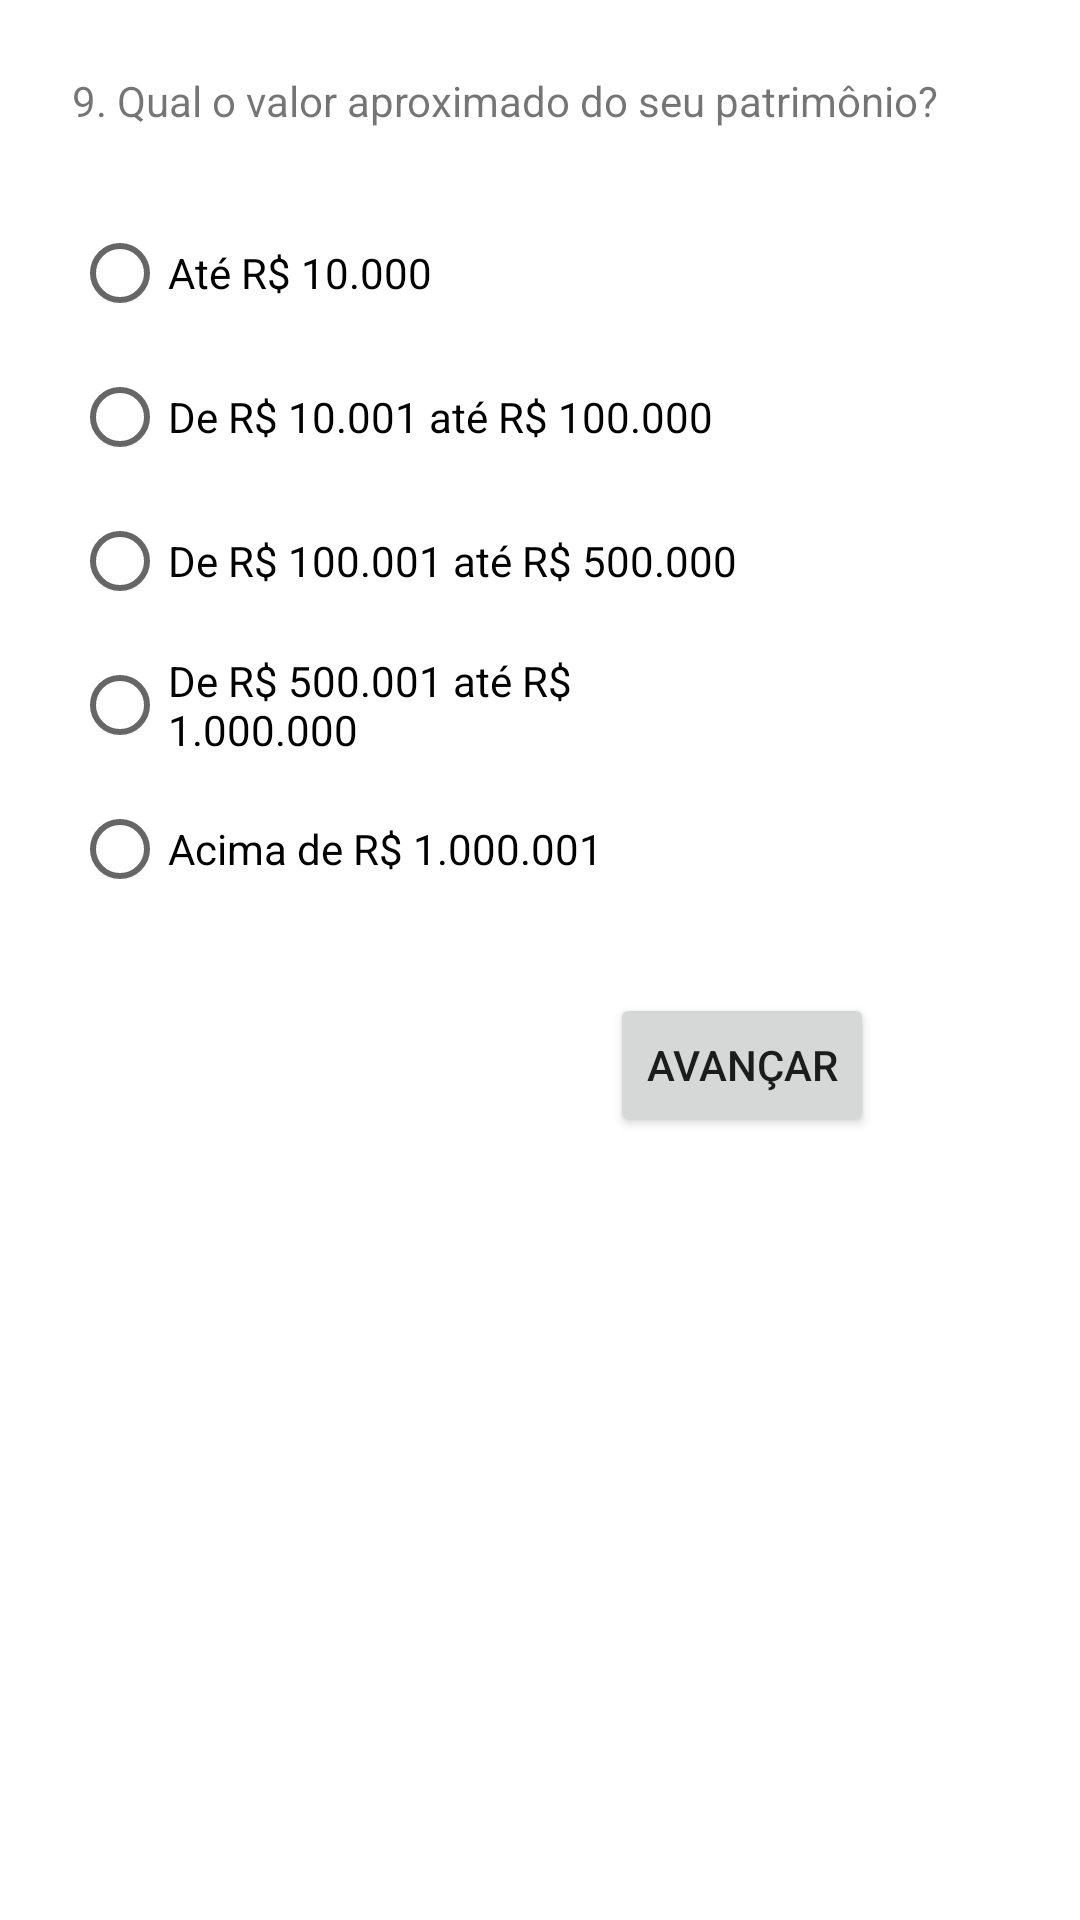

The Android layout XML behind this screen, and the referenced resources:
<!-- AndroidManifest.xml: application theme Theme.FinancialProfileApp -->
<!-- res/layout/frag_q9.xml -->
<?xml version="1.0" encoding="utf-8"?>
<layout xmlns:android="http://schemas.android.com/apk/res/android"
    xmlns:app="http://schemas.android.com/apk/res-auto"
    xmlns:tools="http://schemas.android.com/tools"
    tools:context="Quiz9">

    <data>

        <variable
            name="viewModel"
            type="br.edu.infnet.financialprofileapp.MainCore" />

        <variable
            name="q9Frag"
            type="br.edu.infnet.financialprofileapp.Quiz9" />
    </data>


    <androidx.constraintlayout.widget.ConstraintLayout
        android:layout_width="match_parent"
        android:layout_height="match_parent">

        <TextView
            android:id="@+id/textView"
            android:layout_width="wrap_content"
            android:layout_height="wrap_content"
            android:layout_marginStart="24dp"
            android:layout_marginTop="24dp"
            android:layout_marginEnd="24dp"
            android:text="@string/q9"
            app:layout_constraintEnd_toEndOf="parent"
            app:layout_constraintHorizontal_bias="0.0"
            app:layout_constraintStart_toStartOf="parent"
            app:layout_constraintTop_toTopOf="parent" />

        <RadioGroup
            android:id="@+id/radioGroup"
            android:layout_width="wrap_content"
            android:layout_height="wrap_content"
            android:layout_marginStart="24dp"
            android:layout_marginTop="24dp"
            android:layout_marginEnd="24dp"
            app:layout_constraintEnd_toEndOf="parent"
            app:layout_constraintHorizontal_bias="0.0"
            app:layout_constraintStart_toStartOf="parent"
            app:layout_constraintTop_toBottomOf="@+id/textView">

            <RadioButton
                android:id="@+id/radioButton"
                android:layout_width="match_parent"
                android:layout_height="wrap_content"
                android:text="@string/q9_alternative_a" />

            <RadioButton
                android:id="@+id/radioButton2"
                android:layout_width="match_parent"
                android:layout_height="wrap_content"
                android:text="@string/q9_alternative_b" />

            <RadioButton
                android:id="@+id/radioButton3"
                android:layout_width="wrap_content"
                android:layout_height="wrap_content"
                android:text="@string/q9_alternative_c" />

            <RadioButton
                android:id="@+id/radioButton4"
                android:layout_width="match_parent"
                android:layout_height="wrap_content"
                android:text="@string/q9_alternative_d" />

            <RadioButton
                android:id="@+id/radioButton5"
                android:layout_width="match_parent"
                android:layout_height="wrap_content"
                android:text="@string/q9_alternative_e" />

        </RadioGroup>

        <Button
            android:id="@+id/button"
            android:layout_width="wrap_content"
            android:layout_height="wrap_content"
            android:layout_marginStart="24dp"
            android:layout_marginTop="24dp"
            android:layout_marginEnd="24dp"
            android:text="@string/avancar_btn_text"
            app:layout_constraintEnd_toEndOf="parent"
            app:layout_constraintHorizontal_bias="0.8"
            app:layout_constraintStart_toStartOf="parent"
            app:layout_constraintTop_toBottomOf="@+id/radioGroup" />
    </androidx.constraintlayout.widget.ConstraintLayout>
</layout>
<!-- resources referenced by this layout -->
<resources>
  <string name="avancar_btn_text">Avançar</string>
  <string name="q9">9. Qual o valor aproximado do seu patrimônio? </string>
  <string name="q9_alternative_a">Até R$ 10.000</string>
  <string name="q9_alternative_b">De R$ 10.001 até R$ 100.000 </string>
  <string name="q9_alternative_c">De R$ 100.001 até R$ 500.000</string>
  <string name="q9_alternative_d">De R$ 500.001 até R$ 1.000.000</string>
  <string name="q9_alternative_e">Acima de R$ 1.000.001 </string>
  <style name="Theme.FinancialProfileApp" parent="Theme.MaterialComponents.DayNight.DarkActionBar">
          
          <item name="colorPrimary">@color/purple_500</item>
          <item name="colorPrimaryVariant">@color/purple_700</item>
          <item name="colorOnPrimary">@color/white</item>
          
          <item name="colorSecondary">@color/teal_200</item>
          <item name="colorSecondaryVariant">@color/teal_700</item>
          <item name="colorOnSecondary">@color/black</item>
          
          <item name="android:statusBarColor" tools:targetApi="l">?attr/colorPrimaryVariant</item>
          
      </style>
  <!-- not gathered from this repository: default colours our renderer supplied (Android Studio template values) -->
  <color name="purple_500">#FF6200EE</color>
  <color name="purple_700">#FF3700B3</color>
  <color name="teal_200">#FF03DAC5</color>
  <color name="teal_700">#FF018786</color>
  <color name="black">#FF000000</color>
  <color name="white">#FFFFFFFF</color>
</resources>
